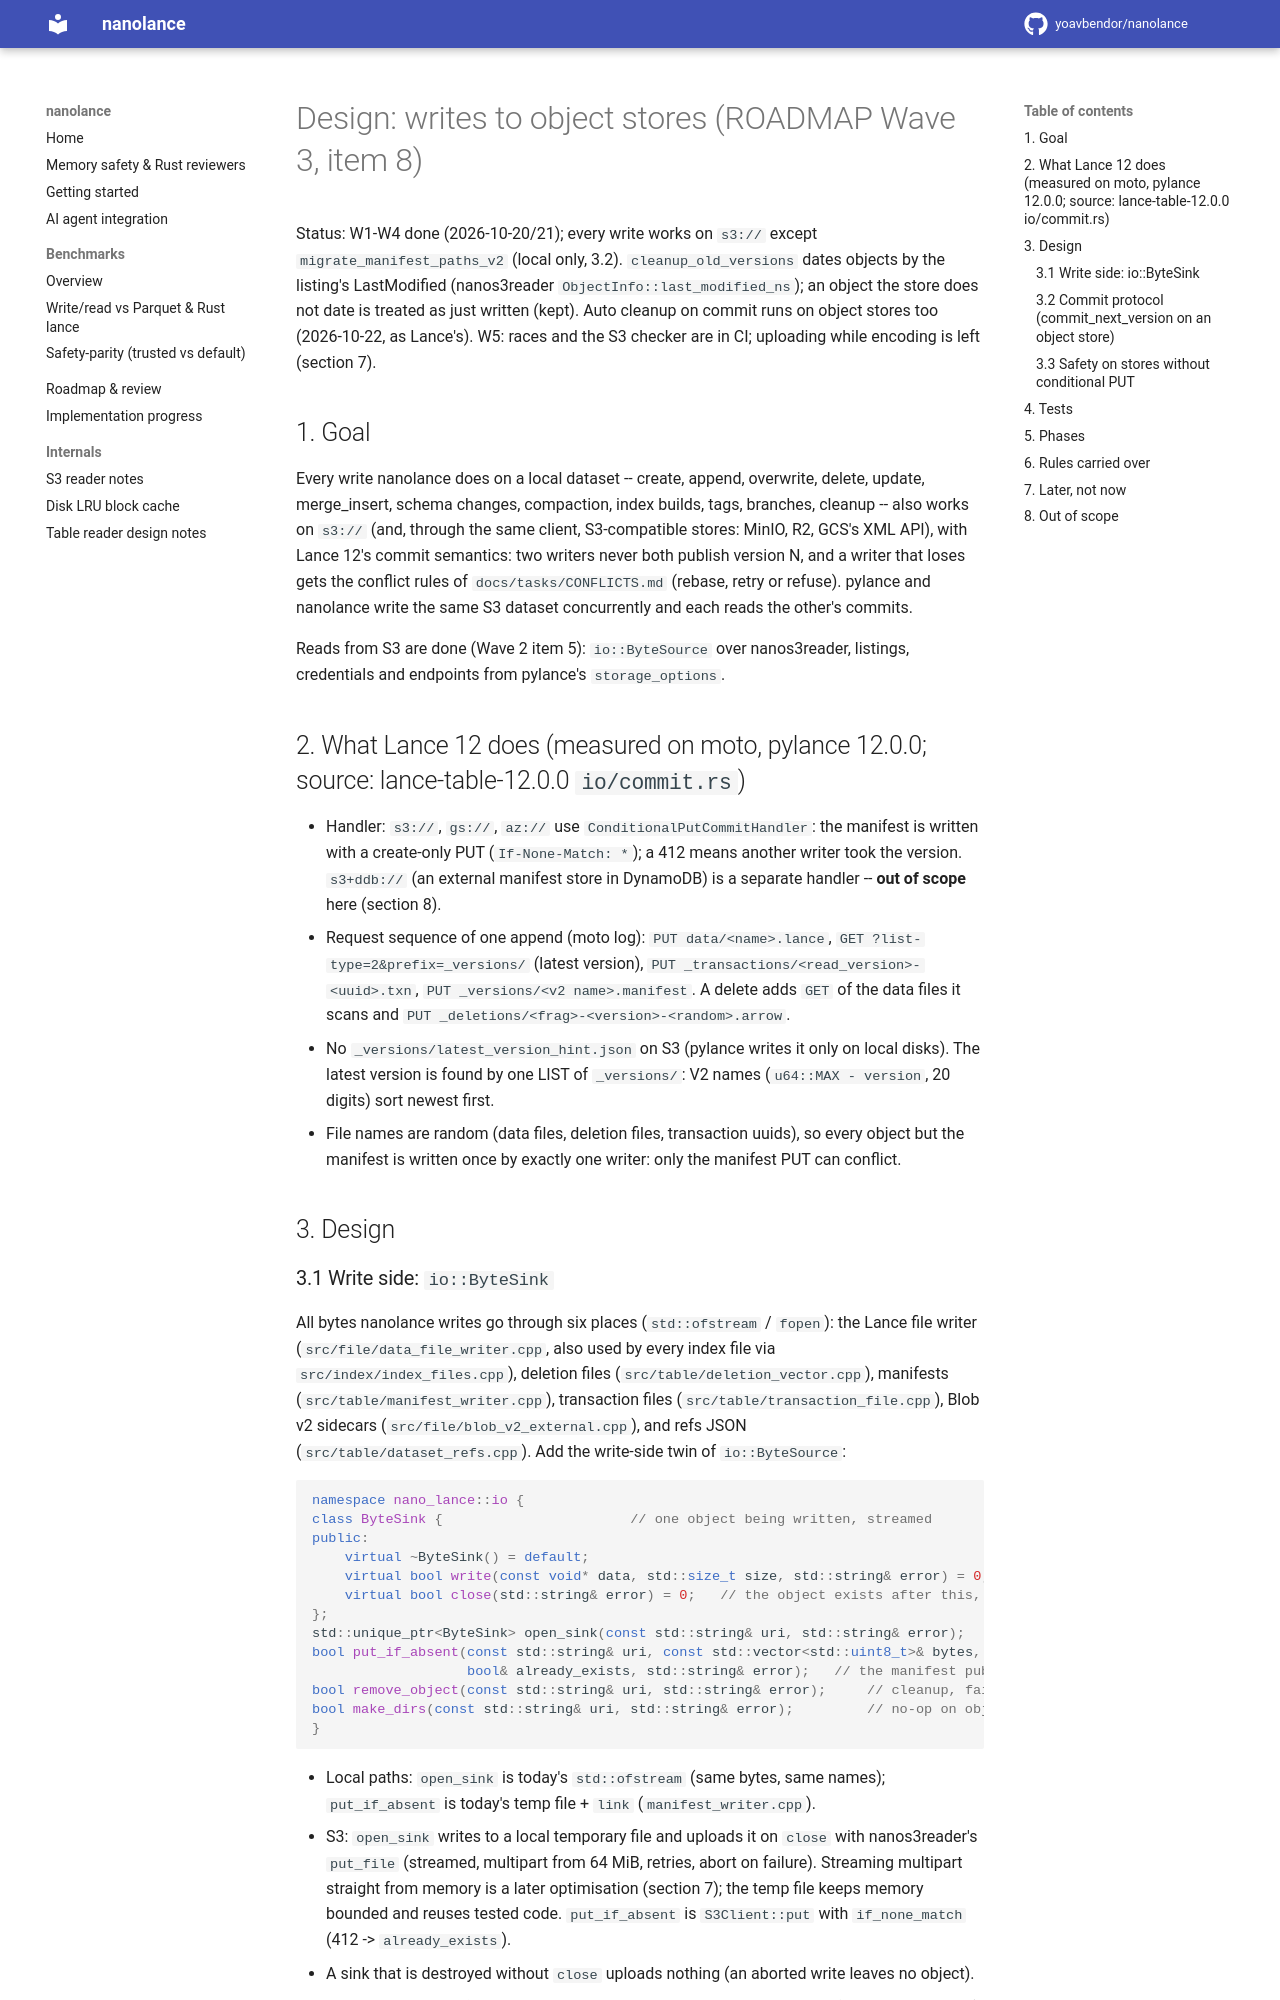

repository: yoavbendor/nanolance · page: OBJECT_STORE_WRITES/index.html · generator: mkdocs

# Design: writes to object stores (ROADMAP Wave 3, item 8)

Status: W1-W4 done (2026-10-20/21); every write works on `s3://` except `migrate_manifest_paths_v2`
(local only, 3.2). `cleanup_old_versions` dates objects by the listing's LastModified (nanos3reader
`ObjectInfo::last_modified_ns`); an object the store does not date is treated as just written (kept).
Auto cleanup on commit runs on object stores too (2026-10-22, as Lance's). W5: races and the S3 checker are in CI; uploading while encoding is left (section 7).

## 1. Goal

Every write nanolance does on a local dataset -- create, append, overwrite, delete, update, merge_insert,
schema changes, compaction, index builds, tags, branches, cleanup -- also works on `s3://` (and, through
the same client, S3-compatible stores: MinIO, R2, GCS's XML API), with Lance 12's commit semantics: two
writers never both publish version N, and a writer that loses gets the conflict rules of
`docs/tasks/CONFLICTS.md` (rebase, retry or refuse). pylance and nanolance write the same S3 dataset
concurrently and each reads the other's commits.

Reads from S3 are done (Wave 2 item 5): `io::ByteSource` over nanos3reader, listings, credentials and
endpoints from pylance's `storage_options`.

## 2. What Lance 12 does (measured on moto, pylance 12.0.0; source: lance-table-12.0.0 `io/commit.rs`)

- Handler: `s3://`, `gs://`, `az://` use `ConditionalPutCommitHandler`: the manifest is written with a
  create-only PUT (`If-None-Match: *`); a 412 means another writer took the version. `s3+ddb://` (an
  external manifest store in DynamoDB) is a separate handler -- **out of scope** here (section 8).
- Request sequence of one append (moto log): `PUT data/<name>.lance`, `GET ?list-type=2&prefix=_versions/`
  (latest version), `PUT _transactions/<read_version>-<uuid>.txn`, `PUT _versions/<v2 name>.manifest`.
  A delete adds `GET` of the data files it scans and `PUT _deletions/<frag>-<version>-<random>.arrow`.
- No `_versions/latest_version_hint.json` on S3 (pylance writes it only on local disks). The latest
  version is found by one LIST of `_versions/`: V2 names (`u64::MAX - version`, 20 digits) sort newest
  first.
- File names are random (data files, deletion files, transaction uuids), so every object but the manifest
  is written once by exactly one writer: only the manifest PUT can conflict.

## 3. Design

### 3.1 Write side: `io::ByteSink`

All bytes nanolance writes go through six places (`std::ofstream` / `fopen`): the Lance file writer
(`src/file/data_file_writer.cpp`, also used by every index file via `src/index/index_files.cpp`), deletion files
(`src/table/deletion_vector.cpp`), manifests (`src/table/manifest_writer.cpp`), transaction files
(`src/table/transaction_file.cpp`), Blob v2 sidecars (`src/file/blob_v2_external.cpp`), and refs JSON
(`src/table/dataset_refs.cpp`). Add the write-side twin of `io::ByteSource`:

```cpp
namespace nano_lance::io {
class ByteSink {                       // one object being written, streamed
public:
    virtual ~ByteSink() = default;
    virtual bool write(const void* data, std::size_t size, std::string& error) = 0;
    virtual bool close(std::string& error) = 0;   // the object exists after this, not before
};
std::unique_ptr<ByteSink> open_sink(const std::string& uri, std::string& error);
bool put_if_absent(const std::string& uri, const std::vector<std::uint8_t>& bytes,
                   bool& already_exists, std::string& error);   // the manifest publish
bool remove_object(const std::string& uri, std::string& error);     // cleanup, failed commits
bool make_dirs(const std::string& uri, std::string& error);         // no-op on object stores
}
```

- Local paths: `open_sink` is today's `std::ofstream` (same bytes, same names); `put_if_absent` is
  today's temp file + `link` (`manifest_writer.cpp`).
- S3: `open_sink` writes to a local temporary file and uploads it on `close` with nanos3reader's
  `put_file` (streamed, multipart from 64 MiB, retries, abort on failure). Streaming multipart
  straight from memory is a later optimisation (section 7); the temp file keeps memory bounded and
  reuses tested code. `put_if_absent` is `S3Client::put` with `if_none_match` (412 -> `already_exists`).
- A sink that is destroyed without `close` uploads nothing (an aborted write leaves no object).
- Readers registered for `s3://` are unchanged. Writers that read existing files during a write (a
  delete reading the old deletion file, compaction reading data, index builds reading columns) must read
  through `ByteSource`, never `std::filesystem` (audit in W2).
